Run: headless pygame with SDL's dummy video driver; simulated clock (each Clock.tick advances the game by its frame time, no real sleeping); random seed 0; keys injected as events and as key.get_pressed() state; no mouse input.
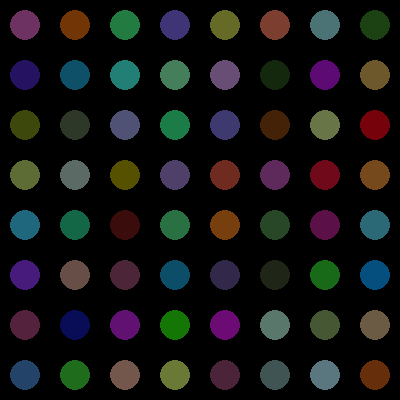
Frame 1 of 4 · flips 1–60 · no input
Frame 2 of 4 · flips 61–180 · tapped SPACE, RETURN · held RIGHT (→), D · screen unchanged from frame 1, image omitted
Frame 3 of 4 · flips 181–300 · held DOWN (↓), S · screen unchanged from frame 2, image omitted
Frame 4 of 4 · flips 301–420 · held LEFT (←), A, UP (↑), W · screen unchanged from frame 3, image omitted

The pygame program that drew these frames:

#!/usr/bin/env python3

import sys
import time
import math
import random

import pygame

# Preview buffer
P_WIDTH = 400
P_HEIGHT = 400

# Render framebuffer
FB_WIDTH  = 8
FB_HEIGHT = 8

# Firebuffer
F_WIDTH = 8
F_HEIGHT = FB_HEIGHT + 4

# Pixel constants
PX_GUTTER = 3
PX_WIDTH  = P_WIDTH / FB_WIDTH
PX_HEIGHT = P_HEIGHT / FB_HEIGHT



def draw_pixel(ctx, fb, i):
    """Draw a pixel in the framebuffer"""
    # Framebuffer coords
    x = i % FB_WIDTH
    y = math.floor(i / FB_WIDTH)

    # Pixel coords
    px = (x * (P_WIDTH / FB_WIDTH)) + 10
    py = (y * (P_HEIGHT / FB_HEIGHT)) + 10

    color = fb[i]

    # pygame.draw.rect(ctx, color, rect)
    size = 15
    pygame.draw.circle(ctx, color, (round(px) + size, round(py) + size), size)



def render(ctx, fb):

    for i in range(0, FB_WIDTH * FB_HEIGHT):
        draw_pixel(ctx, fb, i)



def main():
    pygame.init()

    display = pygame.display.set_mode((P_WIDTH, P_HEIGHT), 0, 32)

    fb = [(random.randint(1, 127),
           random.randint(1, 127),
           random.randint(1, 127)) for i in range(FB_WIDTH * FB_HEIGHT)]


    while 42:
        for event in pygame.event.get():
            if event.type == pygame.QUIT:
                pygame.quit(); sys.exit();

        render(display, fb)
        pygame.display.update()


if __name__ == "__main__":
    main()
